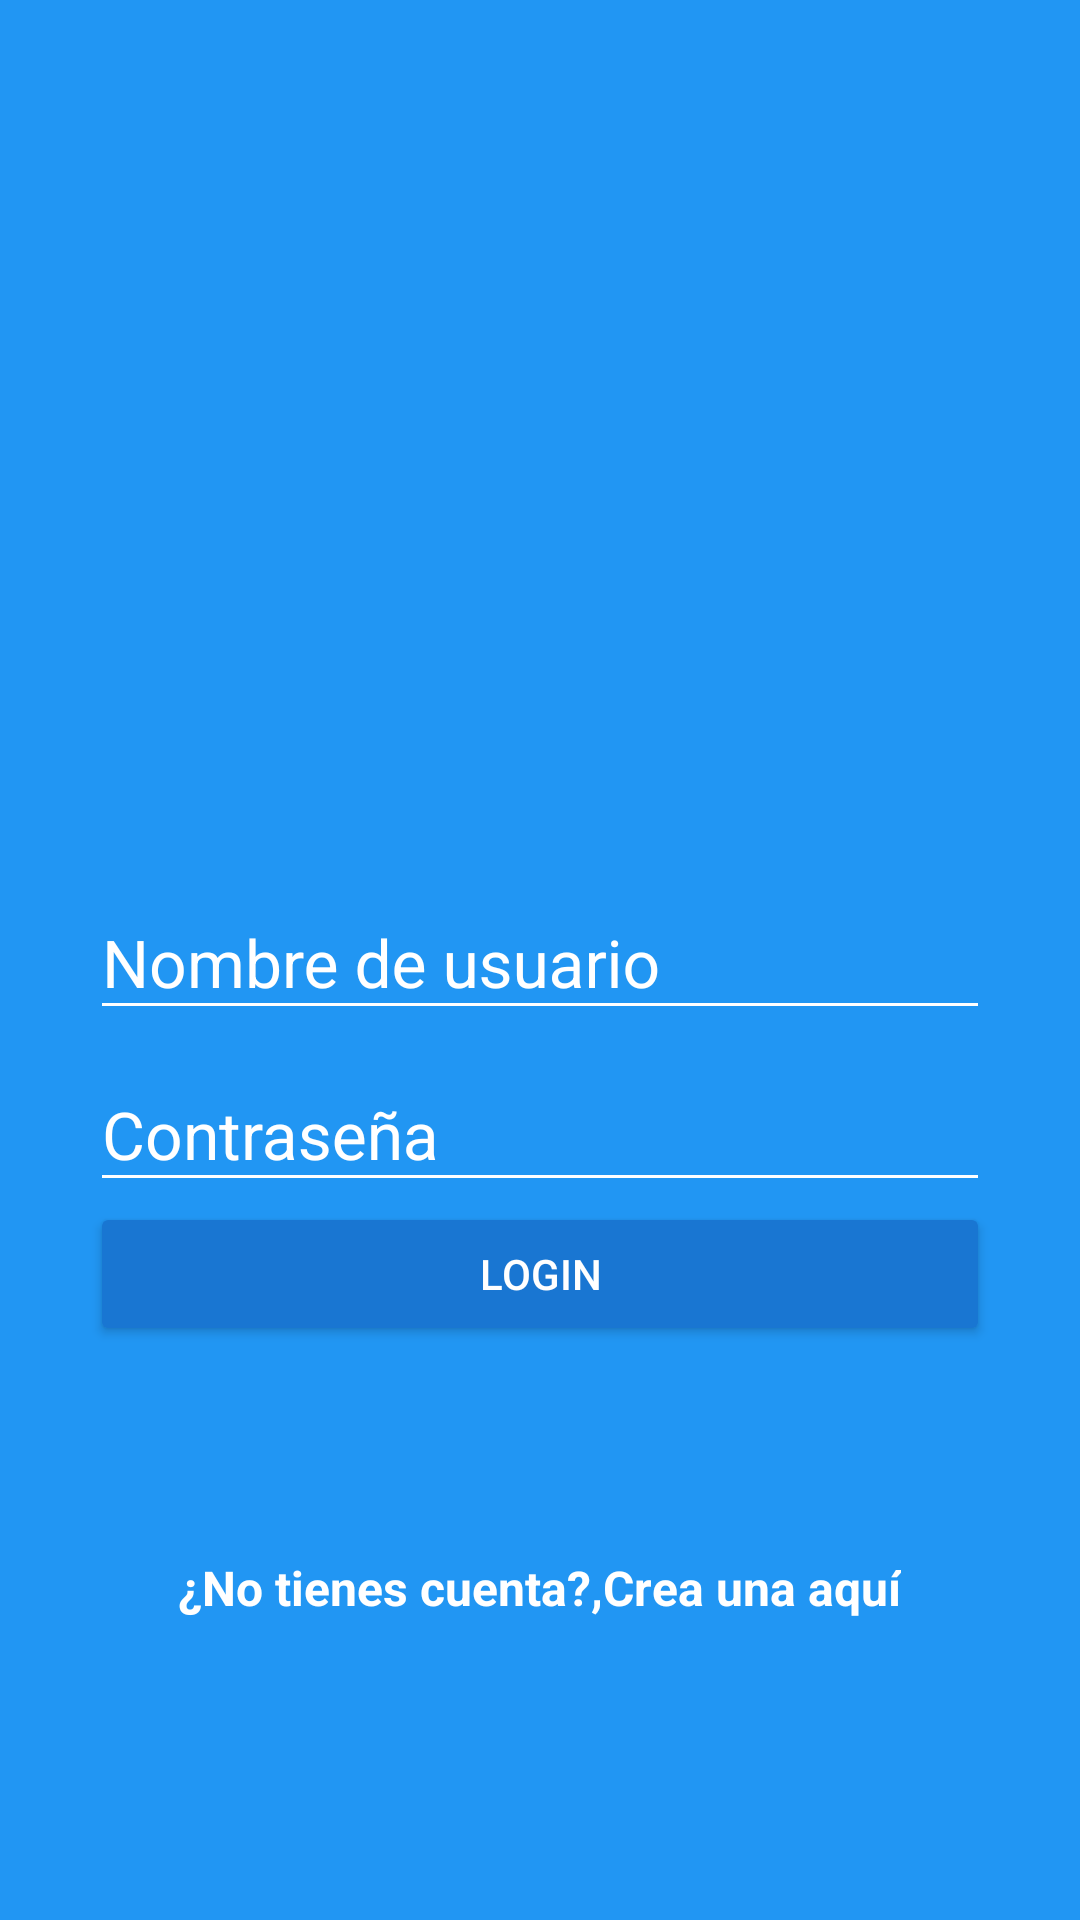

Reconstruct the res/layout file that produces this screen, plus the resources it refers to.
<!-- AndroidManifest.xml: application theme AppTheme -->
<!-- res/layout/activity_login.xml -->
<?xml version="1.0" encoding="utf-8"?>
<android.support.design.widget.CoordinatorLayout
    xmlns:android="http://schemas.android.com/apk/res/android"
    xmlns:app="http://schemas.android.com/apk/res-auto"
    xmlns:tools="http://schemas.android.com/tools"
    android:layout_width="match_parent"
    android:layout_height="match_parent"
    android:fitsSystemWindows="true"
    tools:context="com.example.miguegar.practicamd.LoginActivity"
    android:background="@color/colorPrimary">

    
    <LinearLayout
        android:layout_width="match_parent"
        android:layout_height="match_parent"
        android:orientation="vertical"
        android:weightSum="1">

        
        <RelativeLayout
            android:layout_width="match_parent"
            android:layout_height="match_parent"
            android:layout_weight="0.6"
            android:layout_centerInParent="true">

            
            <ImageView
                android:id="@+id/logo"
                android:layout_width="match_parent"
                android:layout_height="match_parent"
                android:background="@drawable/banner"/>
        </RelativeLayout>

        
        <ScrollView
            android:layout_width="match_parent"
            android:layout_height="match_parent"
            android:layout_weight="0.4"
            android:fillViewport="true">

            <LinearLayout
                android:layout_width="match_parent"
                android:layout_height="match_parent"
                android:orientation="vertical"
                android:padding="@dimen/padding_horizontal_login">

                <android.support.design.widget.TextInputLayout
                    android:layout_width="match_parent"
                    android:layout_height="wrap_content"
                    android:theme="@style/EditTextWhite">

                    <android.support.design.widget.TextInputEditText
                        android:id="@+id/username"
                        android:layout_width="match_parent"
                        android:layout_height="wrap_content"
                        android:hint="@string/him_username"/>

                </android.support.design.widget.TextInputLayout>


                <android.support.design.widget.TextInputLayout
                    android:layout_width="match_parent"
                    android:layout_height="wrap_content"
                    android:theme="@style/EditTextWhite">

                    <android.support.design.widget.TextInputEditText
                        android:id="@+id/password"
                        android:layout_width="match_parent"
                        android:layout_height="wrap_content"
                        android:hint="@string/him_password"
                        android:inputType="textPassword"/>

                </android.support.design.widget.TextInputLayout>

                <Button
                    android:layout_width="match_parent"
                    android:layout_height="wrap_content"
                    android:text="@string/login"
                    android:theme="@style/RaisedButtonDark"
                    android:onClick="goContainer"/>

                <RelativeLayout
                    android:layout_width="match_parent"
                    android:layout_height="match_parent"
                    android:gravity="center">

                    <TextView
                        android:id="@+id/dontHaveAccount"
                        android:layout_width="wrap_content"
                        android:layout_height="wrap_content"
                        android:text="@string/dont_have_account"
                        android:textColor="@android:color/white"
                        android:textStyle="bold"
                        android:textSize="@dimen/textsize_donthaveacount"/>

                    <TextView
                        android:id="@+id/createHere"
                        android:layout_width="wrap_content"
                        android:layout_height="wrap_content"
                        android:text="@string/create_here"
                        android:textColor="@android:color/white"
                        android:textStyle="bold"
                        android:textSize="@dimen/textsize_donthaveacount"
                        android:layout_toRightOf="@+id/dontHaveAccount"
                        android:onClick="goCreateAccount"/>

                </RelativeLayout>

            </LinearLayout>
        </ScrollView>

    </LinearLayout>

</android.support.design.widget.CoordinatorLayout>
<!-- resources referenced by this layout -->
<resources>
  <color name="colorPrimary">#2196F3</color>
  <dimen name="padding_horizontal_login">30dp</dimen>
  <dimen name="textsize_donthaveacount">16sp</dimen>
  <string name="create_here">Crea una aquí</string>
  <string name="dont_have_account">¿No tienes cuenta?, </string>
  <string name="him_password">Contraseña</string>
  <string name="him_username">Nombre de usuario</string>
  <string name="login">Login</string>
  <style name="EditTextWhite" parent="TextAppearance.AppCompat">
          <item name="android:textColorHint">@color/editTextColorWhite</item>
          <item name="android:textSize">@dimen/edittext_textsize_login</item>
          <item name="android:textColorPrimary">@color/editTextColorWhite</item>
          <item name="colorAccent">@color/editTextColorWhite</item>
          <item name="colorControlNormal">@color/editTextColorWhite</item>
          <item name="colorControlActivated">@color/editTextColorWhite</item>
      </style>
  <style name="RaisedButtonDark" parent="Theme.AppCompat.Light">
          <item name="colorButtonNormal">@color/colorPrimaryDark</item>
          <item name="colorControlHighlight">@color/colorPrimary</item>
          <item name="android:textColor">@android:color/white</item>        
      </style>
  <style name="AppTheme" parent="Theme.AppCompat.Light.NoActionBar">
          
          <item name="colorPrimary">@color/colorPrimary</item>
          <item name="colorPrimaryDark">@color/colorPrimaryDark</item>
          <item name="colorAccent">@color/colorAccent</item>
      </style>
  <color name="editTextColorWhite">#FFFFFF</color>
  <dimen name="edittext_textsize_login">22sp</dimen>
  <color name="colorPrimaryDark">#1976D2</color>
  <color name="colorAccent">#F50057</color>
</resources>
